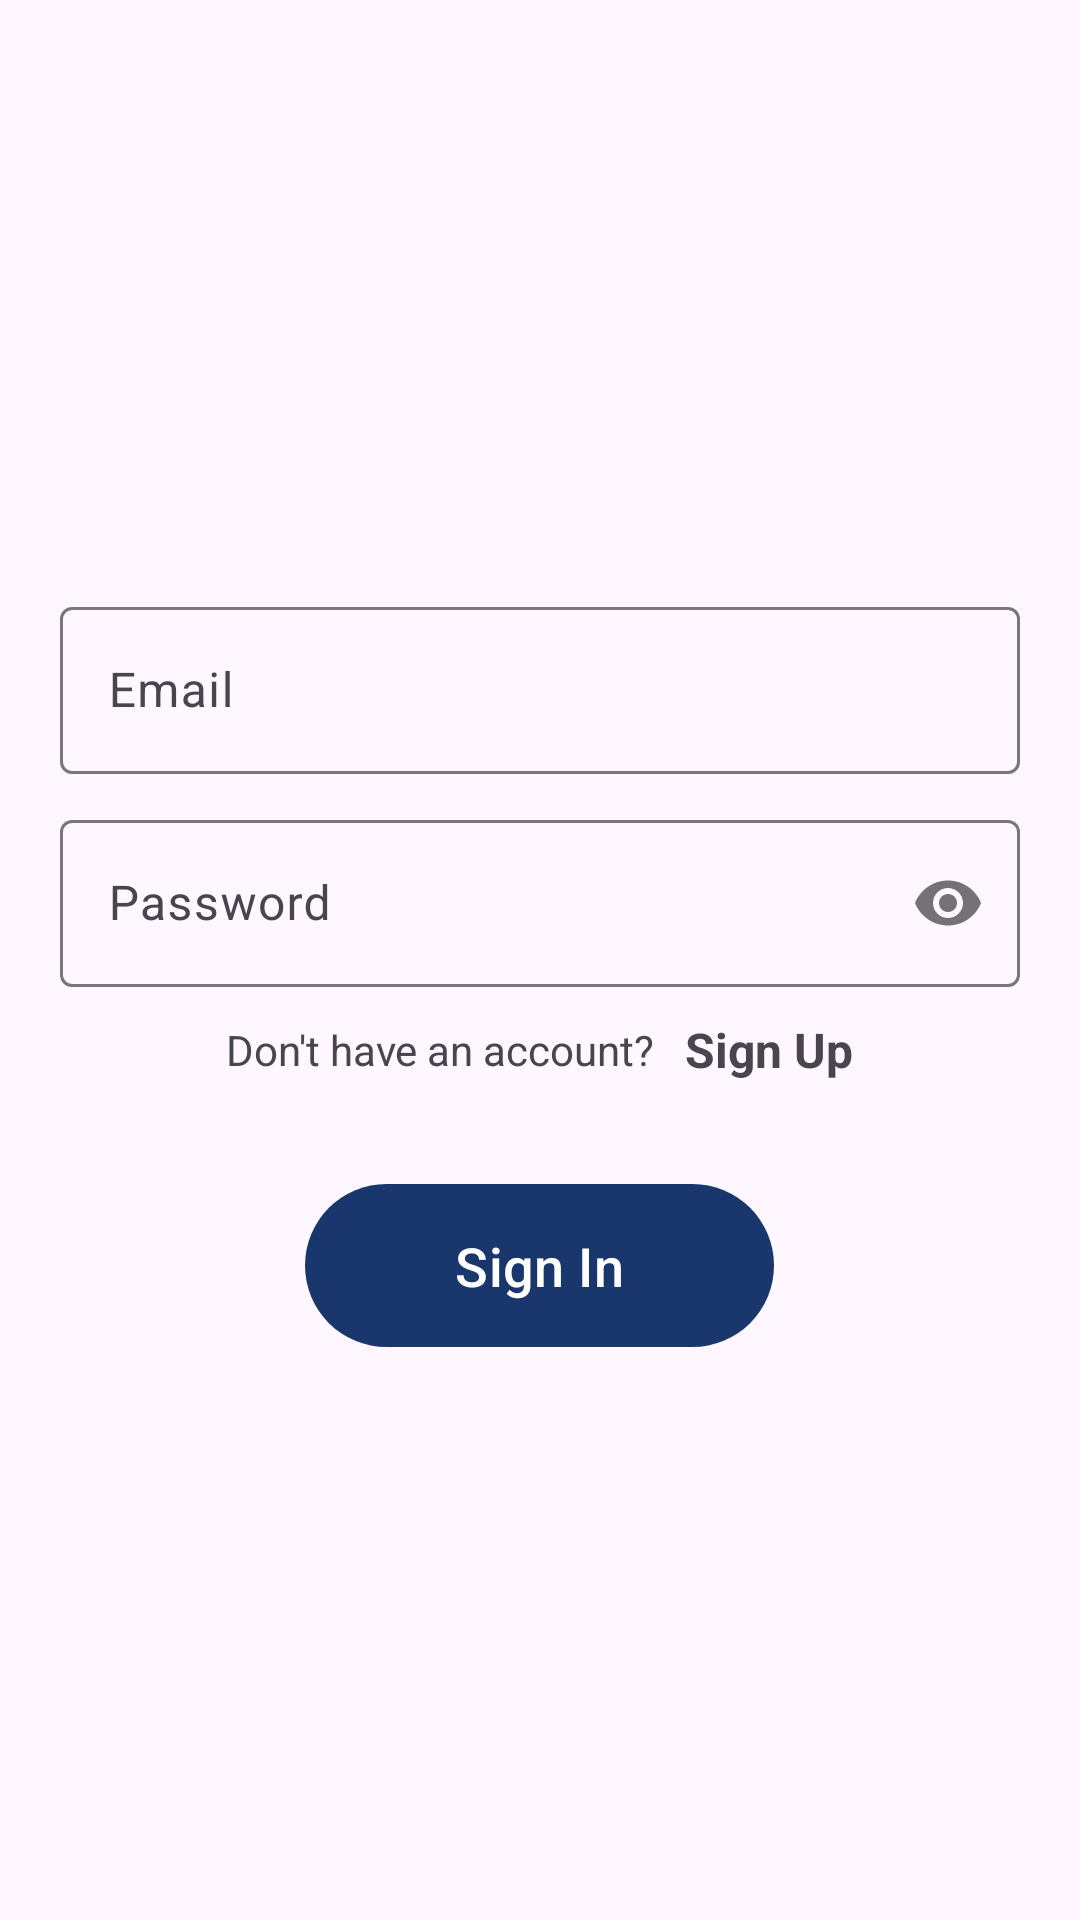

The Android layout XML behind this screen, and the referenced resources:
<!-- AndroidManifest.xml: application theme Theme.AZIKEAMusic -->
<!-- res/layout/fragment_sign_in.xml -->
<?xml version="1.0" encoding="utf-8"?>
<RelativeLayout xmlns:android="http://schemas.android.com/apk/res/android"
    xmlns:app="http://schemas.android.com/apk/res-auto"
    xmlns:tools="http://schemas.android.com/tools"
    android:layout_width="match_parent"
    android:layout_height="match_parent"
    tools:context=".fragments.SignInFragment">

    <LinearLayout
        android:layout_width="match_parent"
        android:layout_height="wrap_content"
        android:layout_centerInParent="true"
        android:orientation="vertical">

        <com.google.android.material.textfield.TextInputLayout
            style="@style/ThemeOverlay.Material3.TextInputEditText.OutlinedBox.Dense"
            android:layout_width="match_parent"
            android:layout_height="wrap_content"
            android:layout_marginStart="20dp"
            android:layout_marginTop="10dp"
            android:layout_marginEnd="20dp"
            android:hint="@string/email"
            app:startIconDrawable="@drawable/email">

            <com.google.android.material.textfield.TextInputEditText
                android:id="@+id/etEmail"
                android:layout_width="match_parent"
                android:layout_height="wrap_content"
                android:inputType="textEmailAddress" />

        </com.google.android.material.textfield.TextInputLayout>

        <com.google.android.material.textfield.TextInputLayout
            style="@style/ThemeOverlay.Material3.TextInputEditText.OutlinedBox.Dense"
            android:layout_width="match_parent"
            android:layout_height="wrap_content"
            android:layout_marginStart="20dp"
            android:layout_marginTop="10dp"
            android:layout_marginEnd="20dp"
            android:hint="@string/password"
            app:passwordToggleEnabled="true"
            app:startIconDrawable="@drawable/lock">

            <com.google.android.material.textfield.TextInputEditText
                android:id="@+id/etPassword"
                android:layout_width="match_parent"
                android:layout_height="wrap_content"
                android:inputType="textPassword" />

        </com.google.android.material.textfield.TextInputLayout>

        <LinearLayout
            android:layout_width="match_parent"
            android:layout_height="wrap_content"
            android:layout_marginStart="20dp"
            android:layout_marginTop="10dp"
            android:layout_marginEnd="20dp"
            android:gravity="center"
            android:orientation="horizontal">

            <TextView
                android:id="@+id/textView3"
                android:layout_width="wrap_content"
                android:layout_height="wrap_content"
                android:text="@string/don_t_have_an_account" />

            <TextView
                android:id="@+id/tvSignIn"
                android:layout_width="wrap_content"
                android:layout_height="wrap_content"
                android:layout_marginStart="10dp"
                android:text="@string/sign_up"
                android:textSize="16sp"
                android:textStyle="bold" />
        </LinearLayout>

        <com.google.android.material.button.MaterialButton
            android:id="@+id/btnSignIn"
            android:layout_width="wrap_content"
            android:layout_height="wrap_content"
            android:layout_gravity="center_horizontal"
            android:layout_marginTop="30dp"
            android:paddingStart="50dp"
            android:paddingTop="15dp"
            android:paddingEnd="50dp"
            android:paddingBottom="15dp"
            android:text="@string/sign_in"
            android:textSize="18sp" />

    </LinearLayout>

</RelativeLayout>
<!-- resources referenced by this layout -->
<resources>
  <string name="don_t_have_an_account">Don\'t have an account?</string>
  <string name="email">Email</string>
  <string name="password">Password</string>
  <string name="sign_in">Sign In</string>
  <string name="sign_up">Sign Up</string>
  <style name="Theme.AZIKEAMusic" parent="Base.Theme.AZIKEAMusic" />
  <style name="Base.Theme.AZIKEAMusic" parent="Theme.Material3.DayNight.NoActionBar">
          
          
          <item name="colorPrimary">@color/primaryColor</item>
          <item name="colorPrimaryVariant">@color/primaryColorVariant</item>
          <item name="colorOnPrimary">@color/white</item>
          
          <item name="colorSecondary">@color/secondaryColor</item>
          <item name="colorSecondaryVariant">@color/secondaryColorVariant</item>
          <item name="colorOnSecondary">@color/black</item>
          
          <item name="android:statusBarColor">?attr/colorPrimaryVariant</item>
      </style>
  <color name="primaryColor">#19376D</color>
  <color name="primaryColorVariant">#0B2447</color>
  <color name="white">#FFFFFFFF</color>
  <color name="secondaryColor">#576CBC</color>
  <color name="secondaryColorVariant">#A5D7E8</color>
  <color name="black">#FF000000</color>
</resources>
